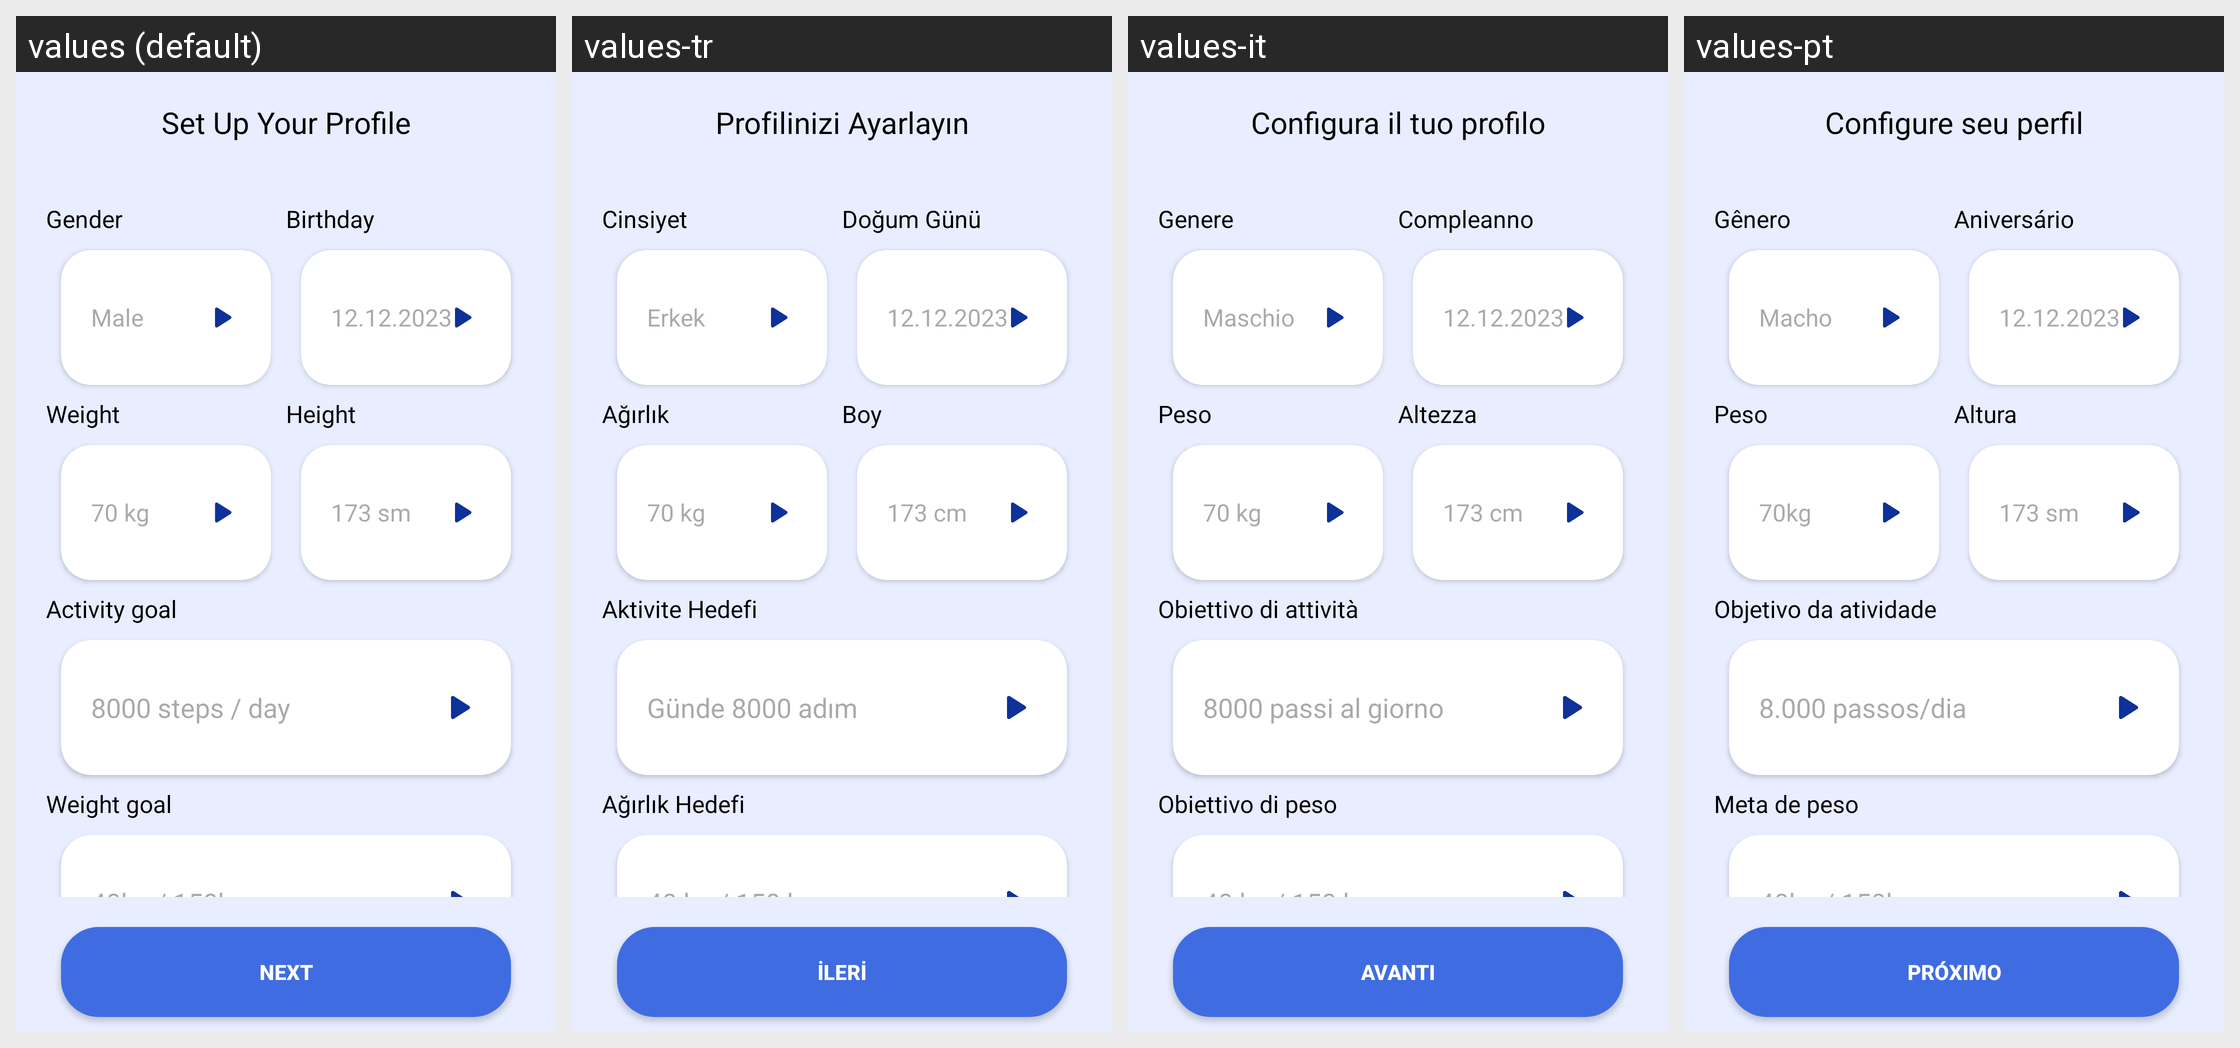

Locale-by-locale string values for the Android screen shown in this grid:
Android screen res/layout/fragment_first.xml rendered under 4 locales, left to right: values (default), values-tr, values-it, values-pt. Device: Nexus 5 (rendered at 1080×1920; each locale shown at half size, 540×960, under a caption strip naming it); theme Theme.TrimFitApp.
Other locales in the repository, not shown: values-es, values-fr, values-ru.
Strings drawn on this screen, with the default value and each locale's value (text and hints the layout hard-codes, and strings that could not be matched under every locale, appear in the picture but are not listed):

set_up_your_profile
  values: Set Up Your Profile
  values-tr: Profilinizi Ayarlayın
  values-it: Configura il tuo profilo
  values-pt: Configure seu perfil

gender
  values: Gender
  values-tr: Cinsiyet
  values-it: Genere
  values-pt: Gênero

male
  values: Male
  values-tr: Erkek
  values-it: Maschio
  values-pt: Macho

birthday
  values: Birthday
  values-tr: Doğum Günü
  values-it: Compleanno
  values-pt: Aniversário

_12_12_2023
  values: 12.12.2023
  values-tr: 12.12.2023
  values-it: 12.12.2023
  values-pt: 12.12.2023

weight
  values: Weight
  values-tr: Ağırlık
  values-it: Peso
  values-pt: Peso

_70_kg
  values: 70 kg
  values-tr: 70 kg
  values-it: 70 kg
  values-pt: 70kg

height
  values: Height
  values-tr: Boy
  values-it: Altezza
  values-pt: Altura

_173_sm
  values: 173 sm
  values-tr: 173 cm
  values-it: 173 cm
  values-pt: 173 sm

activity_goal
  values: Activity goal
  values-tr: Aktivite Hedefi
  values-it: Obiettivo di attività
  values-pt: Objetivo da atividade

_8000_steps_day
  values: 8000 steps / day
  values-tr: Günde 8000 adım
  values-it: 8000 passi al giorno
  values-pt: 8.000 passos/dia

weight_goal
  values: Weight goal
  values-tr: Ağırlık Hedefi
  values-it: Obiettivo di peso
  values-pt: Meta de peso

goal_by_weight
  values: 40kg / 150kg
  values-tr: 40 kg / 150 kg
  values-it: 40 kg / 150 kg
  values-pt: 40kg / 150kg

next
  values: Next
  values-tr: İleri
  values-it: Avanti
  values-pt: Próximo
